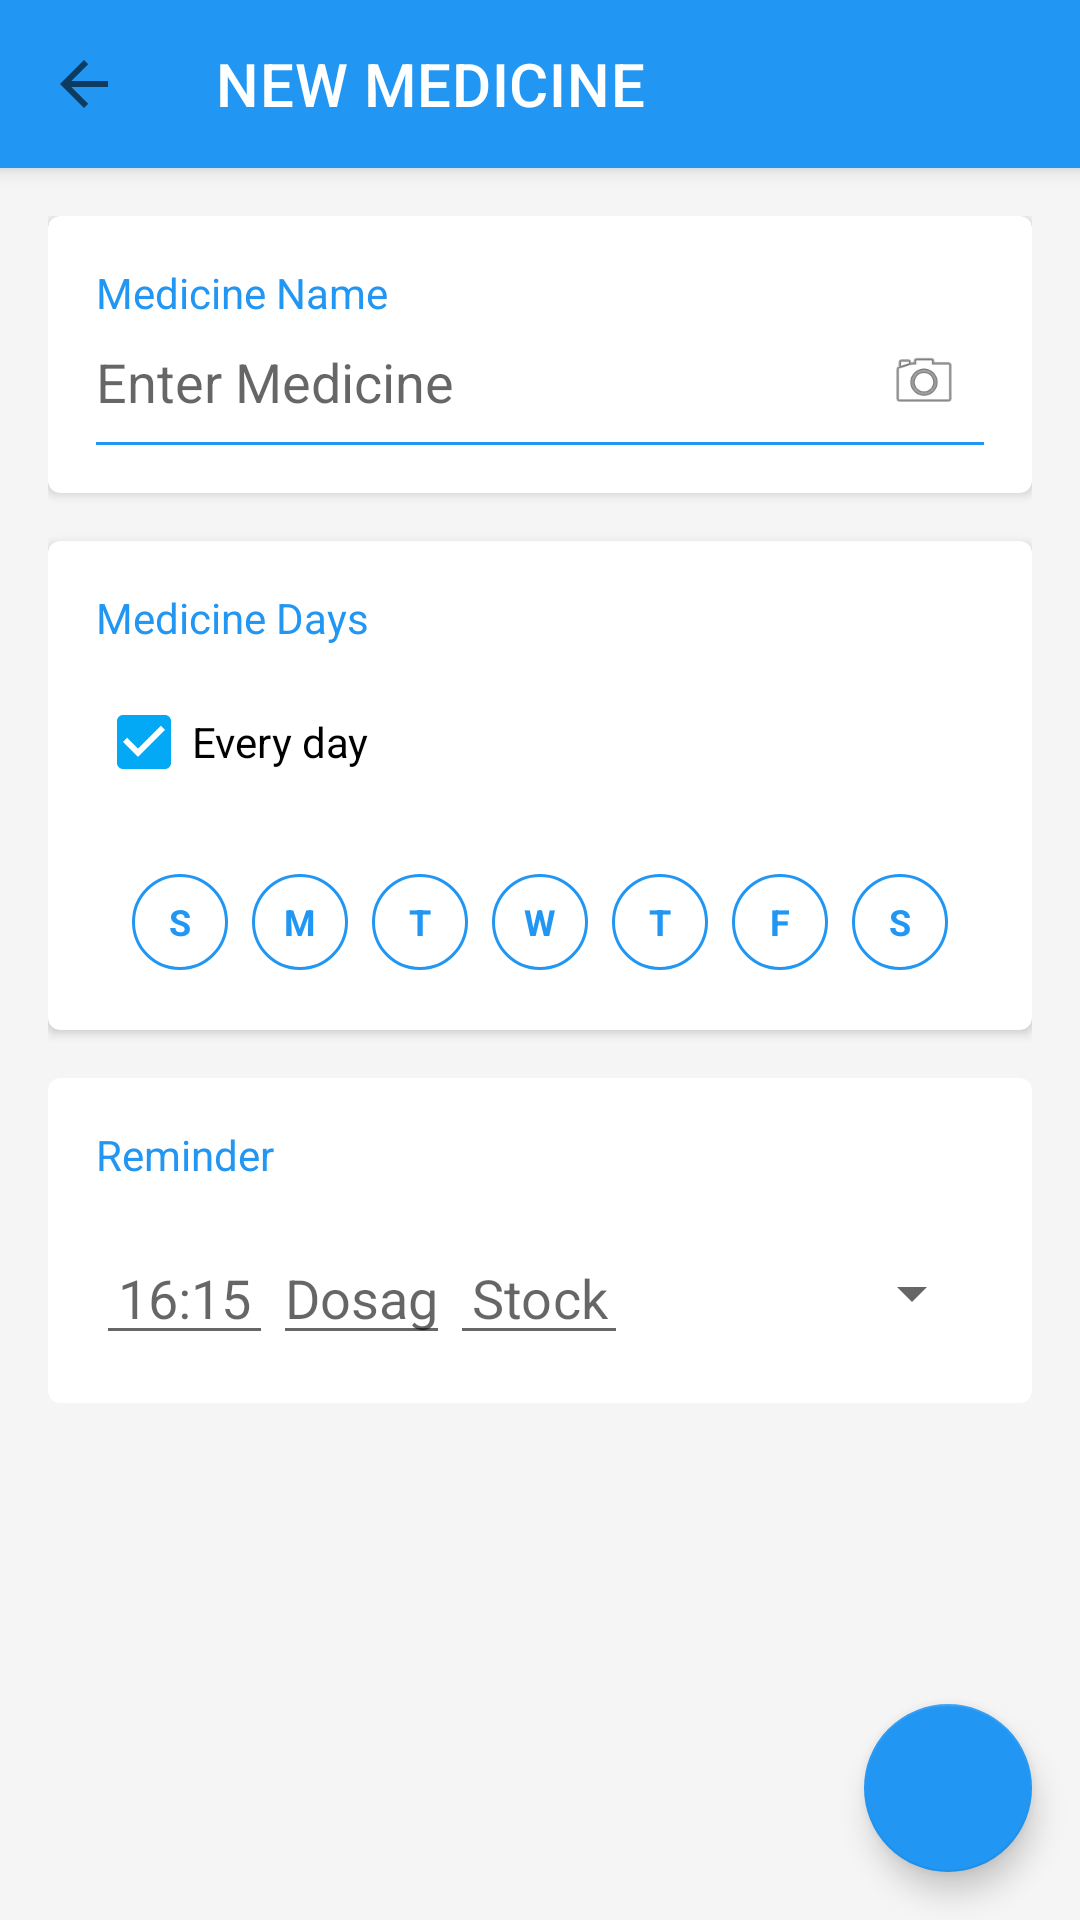

Layout XML and referenced resources for this Android screen:
<!-- AndroidManifest.xml: application theme Theme.Meditrack -->
<!-- res/layout/activityaddmedicine.xml -->
<?xml version="1.0" encoding="utf-8"?>
<androidx.coordinatorlayout.widget.CoordinatorLayout xmlns:android="http://schemas.android.com/apk/res/android"
    xmlns:app="http://schemas.android.com/apk/res-auto"
    android:layout_width="match_parent"
    android:layout_height="match_parent"
    android:background="@color/grey_light">

    <com.google.android.material.appbar.AppBarLayout
        android:layout_width="match_parent"
        android:layout_height="wrap_content">

        <androidx.appcompat.widget.Toolbar
            android:id="@+id/toolbar"
            android:layout_width="match_parent"
            android:layout_height="?attr/actionBarSize"
            android:background="@color/blue_primary"
            app:title="NEW MEDICINE"
            app:titleTextColor="@color/white"
            app:navigationIcon="?attr/homeAsUpIndicator"
            app:navigationIconTint="@color/white" />

    </com.google.android.material.appbar.AppBarLayout>

    <androidx.core.widget.NestedScrollView
        android:layout_width="match_parent"
        android:layout_height="match_parent"
        app:layout_behavior="@string/appbar_scrolling_view_behavior">

        <LinearLayout
            android:layout_width="match_parent"
            android:layout_height="wrap_content"
            android:orientation="vertical"
            android:padding="16dp">

            
            <com.google.android.material.card.MaterialCardView
                android:layout_width="match_parent"
                android:layout_height="wrap_content"
                android:layout_marginBottom="16dp"
                app:cardCornerRadius="4dp"
                app:cardElevation="2dp">

                <LinearLayout
                    android:layout_width="match_parent"
                    android:layout_height="wrap_content"
                    android:orientation="vertical"
                    android:padding="16dp">

                    <TextView
                        android:layout_width="wrap_content"
                        android:layout_height="wrap_content"
                        android:text="Medicine Name"
                        android:textColor="@color/blue_primary"
                        android:textSize="14sp" />

                    <LinearLayout
                        android:layout_width="match_parent"
                        android:layout_height="wrap_content"
                        android:orientation="horizontal"
                        android:gravity="center_vertical">

                        <EditText
                            android:id="@+id/edtName"
                            android:layout_width="0dp"
                            android:layout_height="wrap_content"
                            android:layout_weight="1"
                            android:hint="Enter Medicine"
                            android:background="@null"
                            android:paddingTop="8dp"
                            android:paddingBottom="8dp"
                            android:inputType="textCapWords" />

                        <ImageView
                            android:id="@+id/imgMedicine"
                            android:layout_width="40dp"
                            android:layout_height="40dp"
                            android:src="@android:drawable/ic_menu_camera"
                            android:padding="8dp"
                            android:background="?attr/selectableItemBackgroundBorderless" />
                    </LinearLayout>

                    <View
                        android:layout_width="match_parent"
                        android:layout_height="1dp"
                        android:background="@color/blue_primary" />
                </LinearLayout>
            </com.google.android.material.card.MaterialCardView>

            
            <com.google.android.material.card.MaterialCardView
                android:layout_width="match_parent"
                android:layout_height="wrap_content"
                android:layout_marginBottom="16dp"
                app:cardCornerRadius="4dp"
                app:cardElevation="2dp">

                <LinearLayout
                    android:layout_width="match_parent"
                    android:layout_height="wrap_content"
                    android:orientation="vertical"
                    android:padding="16dp">

                    <TextView
                        android:layout_width="wrap_content"
                        android:layout_height="wrap_content"
                        android:text="Medicine Days"
                        android:textColor="@color/blue_primary"
                        android:textSize="14sp" />

                    <CheckBox
                        android:id="@+id/cbEveryDay"
                        android:layout_width="wrap_content"
                        android:layout_height="wrap_content"
                        android:text="Every day"
                        android:checked="true"
                        android:layout_marginTop="8dp" />

                    <LinearLayout
                        android:layout_width="match_parent"
                        android:layout_height="wrap_content"
                        android:orientation="horizontal"
                        android:gravity="center"
                        android:layout_marginTop="16dp">

                        <TextView android:id="@+id/dayS1" style="@style/DayCircle" android:text="S" />
                        <TextView android:id="@+id/dayM" style="@style/DayCircle" android:text="M" />
                        <TextView android:id="@+id/dayT1" style="@style/DayCircle" android:text="T" />
                        <TextView android:id="@+id/dayW" style="@style/DayCircle" android:text="W" />
                        <TextView android:id="@+id/dayT2" style="@style/DayCircle" android:text="T" />
                        <TextView android:id="@+id/dayF" style="@style/DayCircle" android:text="F" />
                        <TextView android:id="@+id/dayS2" style="@style/DayCircle" android:text="S" />

                    </LinearLayout>
                </LinearLayout>
            </com.google.android.material.card.MaterialCardView>

            
            <com.google.android.material.card.MaterialCardView
                android:layout_width="match_parent"
                android:layout_height="wrap_content"
                app:cardCornerRadius="4dp"
                app:cardElevation="2dp">

                <LinearLayout
                    android:layout_width="match_parent"
                    android:layout_height="wrap_content"
                    android:orientation="vertical"
                    android:padding="16dp">

                    <TextView
                        android:layout_width="wrap_content"
                        android:layout_height="wrap_content"
                        android:text="Reminder"
                        android:textColor="@color/blue_primary"
                        android:textSize="14sp" />

                    <LinearLayout
                        android:layout_width="match_parent"
                        android:layout_height="wrap_content"
                        android:orientation="horizontal"
                        android:gravity="center_vertical"
                        android:layout_marginTop="16dp">

                        <EditText
                            android:id="@+id/edtTime"
                            android:layout_width="0dp"
                            android:layout_height="wrap_content"
                            android:layout_weight="1"
                            android:hint="16:15"
                            android:gravity="center"
                            android:inputType="time" />

                        <EditText
                            android:id="@+id/edtDosage"
                            android:layout_width="0dp"
                            android:layout_height="wrap_content"
                            android:layout_weight="1"
                            android:hint="Dosage"
                            android:gravity="center"
                            android:inputType="numberDecimal" />

                        <EditText
                            android:id="@+id/edtStock"
                            android:layout_width="0dp"
                            android:layout_height="wrap_content"
                            android:layout_weight="1"
                            android:hint="Stock"
                            android:gravity="center"
                            android:inputType="number" />

                        <Spinner
                            android:id="@+id/spnType"
                            android:layout_width="0dp"
                            android:layout_height="wrap_content"
                            android:layout_weight="2" />

                    </LinearLayout>
                </LinearLayout>
            </com.google.android.material.card.MaterialCardView>

        </LinearLayout>
    </androidx.core.widget.NestedScrollView>

    <com.google.android.material.floatingactionbutton.FloatingActionButton
        android:id="@+id/btnSave"
        android:layout_width="wrap_content"
        android:layout_height="wrap_content"
        android:layout_gravity="bottom|end"
        android:layout_margin="16dp"
        android:src="@drawable/ic_check"
        android:contentDescription="Save Medicine"
        app:tint="@color/white"
        app:backgroundTint="@color/blue_primary" />

</androidx.coordinatorlayout.widget.CoordinatorLayout>
<!-- resources referenced by this layout -->
<resources>
  <color name="blue_primary">#2196F3</color>
  <color name="grey_light">#F5F5F5</color>
  <color name="white">#FFFFFFFF</color>
  <style name="DayCircle">
          <item name="android:layout_width">32dp</item>
          <item name="android:layout_height">32dp</item>
          <item name="android:layout_margin">4dp</item>
          <item name="android:background">@drawable/circle_background_unselected</item>
          <item name="android:gravity">center</item>
          <item name="android:textColor">@color/blue_primary</item>
          <item name="android:textSize">12sp</item>
          <item name="android:textStyle">bold</item>
          <item name="android:clickable">true</item>
          <item name="android:focusable">true</item>
      </style>
  <style name="Theme.Meditrack" parent="Theme.MaterialComponents.Light.NoActionBar">
          <item name="colorPrimary">@color/blue_primary</item>
          <item name="colorPrimaryDark">@color/blue_dark</item>
          <item name="colorAccent">@color/blue_accent</item>
      </style>
  <!-- drawable circle_background_unselected (drawable) -->
  <?xml version="1.0" encoding="utf-8"?>
  <shape xmlns:android="http://schemas.android.com/apk/res/android"
      android:shape="oval">
      <stroke android:width="1dp" android:color="@color/blue_primary" />
      <solid android:color="@android:color/transparent" />
  </shape>
  <color name="blue_dark">#1976D2</color>
  <color name="blue_accent">#03A9F4</color>
</resources>
